The GitHub repository BinhMisfit/pet-recognition contains a labelled image folder "pet-recognition" with 2 categories: cat, dog. Examples follow, each with its label.

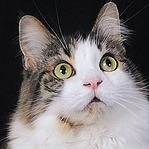
Label: cat

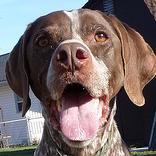
Label: dog

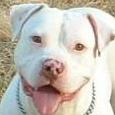
Label: dog

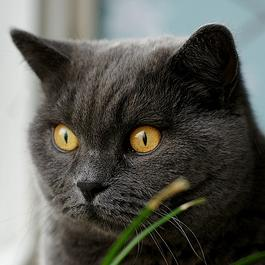
Label: cat

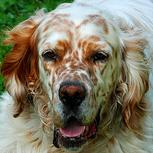
Label: dog

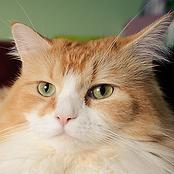
Label: cat
